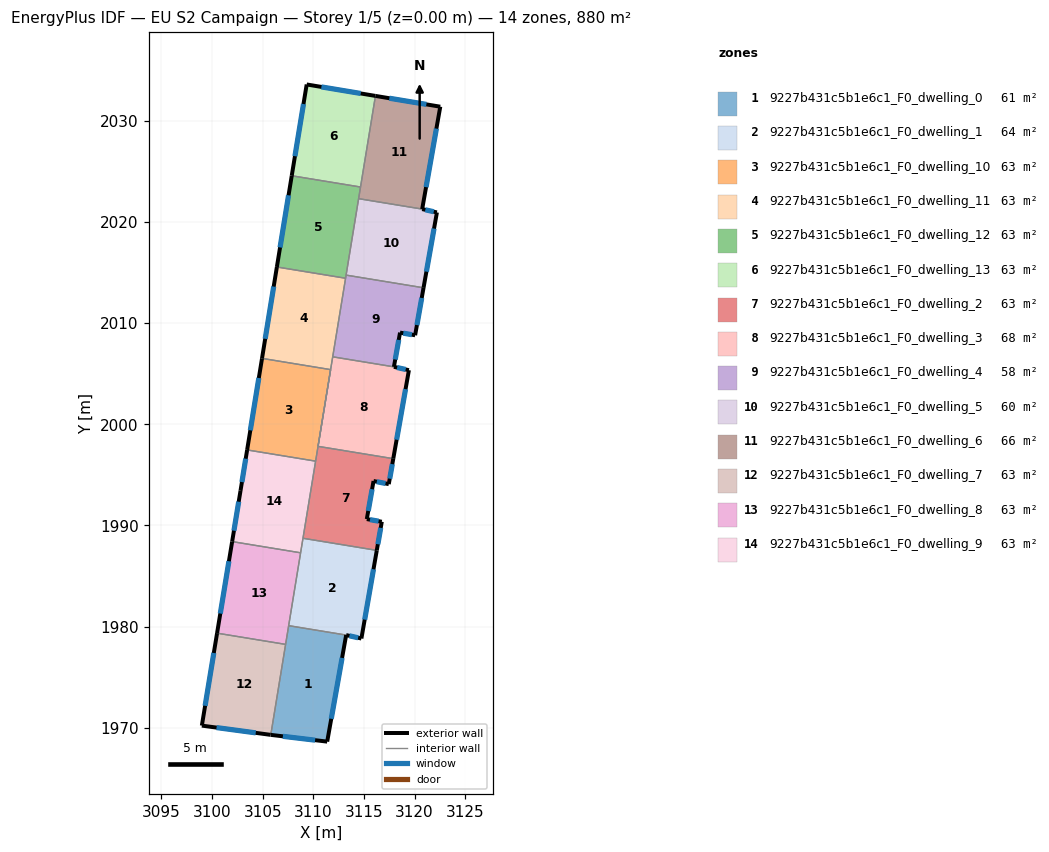
=== STOREY PLAN SPEC (per zone: floor XY polygon, exterior-wall plan segments, windows/doors) ===
zone 1: 9227b431c5b1e6c1_F0_dwelling_0  (61.4 m²)
  floor: (3113.24, 1979.17) (3111.37, 1968.65) (3105.79, 1969.32) (3107.56, 1980.11)
  exterior wall: (3111.37, 1968.65) – (3113.24, 1979.17)  [10.7 m]
    window: (3111.77, 1970.91) – (3112.84, 1976.92)  [10.5 m²]
  exterior wall: (3105.79, 1969.32) – (3111.37, 1968.65)  [5.6 m]
    window: (3106.99, 1969.18) – (3110.17, 1968.79)  [5.5 m²]
  interior walls: 3
zone 2: 9227b431c5b1e6c1_F0_dwelling_1  (64.3 m²)
  floor: (3116.27, 1987.54) (3114.74, 1978.83) (3113.24, 1979.17) (3107.56, 1980.11) (3108.97, 1988.74)
  exterior wall: (3114.74, 1978.83) – (3116.27, 1987.54)  [8.8 m]
    window: (3115.07, 1980.70) – (3115.94, 1985.68)  [8.7 m²]
  exterior wall: (3113.24, 1979.17) – (3114.74, 1978.83)  [1.5 m]
    window: (3113.56, 1979.10) – (3114.42, 1978.91)  [1.5 m²]
  interior walls: 4
zone 3: 9227b431c5b1e6c1_F0_dwelling_10  (62.8 m²)
  floor: (3111.70, 2005.39) (3110.22, 1996.35) (3103.46, 1997.46) (3104.93, 2006.50)
  exterior wall: (3104.93, 2006.50) – (3103.46, 1997.46)  [9.2 m]
    window: (3104.61, 2004.57) – (3103.77, 1999.40)  [9.0 m²]
  interior walls: 4
zone 4: 9227b431c5b1e6c1_F0_dwelling_11  (62.8 m²)
  floor: (3113.18, 2014.42) (3111.70, 2005.39) (3104.93, 2006.50) (3106.40, 2015.53)
  exterior wall: (3106.40, 2015.53) – (3104.93, 2006.50)  [9.1 m]
    window: (3106.08, 2013.60) – (3105.24, 2008.44)  [9.0 m²]
  interior walls: 5
zone 5: 9227b431c5b1e6c1_F0_dwelling_12  (62.8 m²)
  floor: (3114.66, 2023.43) (3113.18, 2014.42) (3106.40, 2015.53) (3107.86, 2024.54)
  exterior wall: (3107.86, 2024.54) – (3106.40, 2015.53)  [9.1 m]
    window: (3107.55, 2022.61) – (3106.71, 2017.46)  [9.0 m²]
  interior walls: 5
zone 6: 9227b431c5b1e6c1_F0_dwelling_13  (62.8 m²)
  floor: (3116.13, 2032.43) (3114.66, 2023.43) (3107.86, 2024.54) (3109.34, 2033.56)
  exterior wall: (3109.34, 2033.56) – (3107.86, 2024.54)  [9.1 m]
    window: (3109.02, 2031.63) – (3108.18, 2026.48)  [9.0 m²]
  exterior wall: (3116.13, 2032.43) – (3109.34, 2033.56)  [6.9 m]
    window: (3114.68, 2032.67) – (3110.80, 2033.32)  [6.7 m²]
  interior walls: 2
zone 7: 9227b431c5b1e6c1_F0_dwelling_2  (62.8 m²)
  floor: (3117.89, 1996.60) (3117.45, 1994.08) (3115.94, 1994.39) (3115.28, 1990.63) (3116.76, 1990.37) (3116.27, 1987.54) (3108.97, 1988.74) (3110.46, 1997.82)
  exterior wall: (3116.76, 1990.37) – (3115.28, 1990.63)  [1.5 m]
    window: (3116.44, 1990.43) – (3115.60, 1990.57)  [1.5 m²]
  exterior wall: (3116.27, 1987.54) – (3116.76, 1990.37)  [2.9 m]
    window: (3116.37, 1988.15) – (3116.65, 1989.76)  [2.8 m²]
  exterior wall: (3117.45, 1994.08) – (3117.89, 1996.60)  [2.6 m]
    window: (3117.54, 1994.62) – (3117.80, 1996.06)  [2.5 m²]
  exterior wall: (3115.94, 1994.39) – (3117.45, 1994.08)  [1.5 m]
    window: (3116.27, 1994.33) – (3117.13, 1994.15)  [1.5 m²]
  exterior wall: (3115.28, 1990.63) – (3115.94, 1994.39)  [3.8 m]
    window: (3115.42, 1991.44) – (3115.80, 1993.59)  [3.7 m²]
  interior walls: 4
zone 8: 9227b431c5b1e6c1_F0_dwelling_3  (67.9 m²)
  floor: (3119.44, 2005.34) (3117.89, 1996.60) (3110.46, 1997.82) (3111.91, 2006.66) (3117.96, 2005.67)
  exterior wall: (3119.44, 2005.34) – (3117.96, 2005.67)  [1.5 m]
    window: (3119.12, 2005.41) – (3118.27, 2005.60)  [1.5 m²]
  exterior wall: (3117.89, 1996.60) – (3119.44, 2005.34)  [8.9 m]
    window: (3118.22, 1998.47) – (3119.11, 2003.47)  [8.7 m²]
  interior walls: 3
zone 9: 9227b431c5b1e6c1_F0_dwelling_4  (57.8 m²)
  floor: (3120.88, 2013.48) (3120.05, 2008.79) (3118.56, 2009.05) (3117.96, 2005.67) (3111.91, 2006.66) (3113.23, 2014.73)
  exterior wall: (3120.05, 2008.79) – (3120.88, 2013.48)  [4.8 m]
    window: (3120.23, 2009.79) – (3120.70, 2012.47)  [4.7 m²]
  exterior wall: (3118.56, 2009.05) – (3120.05, 2008.79)  [1.5 m]
    window: (3118.88, 2009.00) – (3119.73, 2008.85)  [1.5 m²]
  exterior wall: (3117.96, 2005.67) – (3118.56, 2009.05)  [3.4 m]
    window: (3118.09, 2006.39) – (3118.43, 2008.33)  [3.4 m²]
  interior walls: 4
zone 10: 9227b431c5b1e6c1_F0_dwelling_5  (59.6 m²)
  floor: (3122.20, 2020.92) (3120.88, 2013.48) (3113.23, 2014.73) (3114.47, 2022.28) (3120.75, 2021.25)
  exterior wall: (3122.20, 2020.92) – (3120.75, 2021.25)  [1.5 m]
    window: (3121.89, 2020.99) – (3121.06, 2021.18)  [1.5 m²]
  exterior wall: (3120.88, 2013.48) – (3122.20, 2020.92)  [7.6 m]
    window: (3121.16, 2015.07) – (3121.92, 2019.33)  [7.4 m²]
  interior walls: 3
zone 11: 9227b431c5b1e6c1_F0_dwelling_6  (66.1 m²)
  floor: (3122.53, 2031.37) (3120.75, 2021.25) (3114.47, 2022.28) (3116.13, 2032.43)
  exterior wall: (3122.53, 2031.37) – (3116.13, 2032.43)  [6.5 m]
    window: (3121.16, 2031.59) – (3117.50, 2032.20)  [6.4 m²]
  exterior wall: (3120.75, 2021.25) – (3122.53, 2031.37)  [10.3 m]
    window: (3121.13, 2023.42) – (3122.15, 2029.20)  [10.1 m²]
  interior walls: 3
zone 12: 9227b431c5b1e6c1_F0_dwelling_7  (62.8 m²)
  floor: (3107.26, 1978.26) (3105.79, 1969.32) (3105.76, 1969.32) (3098.99, 1970.23) (3100.49, 1979.36)
  exterior wall: (3105.76, 1969.32) – (3105.79, 1969.32)  [0.0 m]
  exterior wall: (3098.99, 1970.23) – (3105.76, 1969.32)  [6.8 m]
    window: (3100.44, 1970.04) – (3104.31, 1969.52)  [6.7 m²]
  exterior wall: (3100.49, 1979.36) – (3098.99, 1970.23)  [9.3 m]
    window: (3100.17, 1977.41) – (3099.31, 1972.19)  [9.1 m²]
  interior walls: 2
zone 13: 9227b431c5b1e6c1_F0_dwelling_8  (62.8 m²)
  floor: (3108.74, 1987.30) (3107.26, 1978.26) (3100.49, 1979.36) (3101.98, 1988.41)
  exterior wall: (3101.98, 1988.41) – (3100.49, 1979.36)  [9.2 m]
    window: (3101.66, 1986.47) – (3100.81, 1981.30)  [9.0 m²]
  interior walls: 4
zone 14: 9227b431c5b1e6c1_F0_dwelling_9  (62.8 m²)
  floor: (3110.22, 1996.35) (3108.74, 1987.30) (3101.98, 1988.41) (3102.80, 1993.42) (3103.46, 1997.46)
  exterior wall: (3102.80, 1993.42) – (3101.98, 1988.41)  [5.1 m]
    window: (3102.63, 1992.35) – (3102.15, 1989.48)  [5.0 m²]
  exterior wall: (3103.46, 1997.46) – (3102.80, 1993.42)  [4.1 m]
    window: (3103.32, 1996.60) – (3102.94, 1994.29)  [4.0 m²]
  interior walls: 4

=== DERIVED (storey summary) ===
Building: EU S2 Campaign
Storey: 1 of 5  (floor level z = 0.00 m)
Storey gross floor area: 879.7 m²
Zones on this storey: 14
  - 9227b431c5b1e6c1_F0_dwelling_0: floor 61.4 m²; exterior wall 16.3 m (48.9 m²); 2 window(s) 16.0 m²; WWR 32.7%
  - 9227b431c5b1e6c1_F0_dwelling_1: floor 64.3 m²; exterior wall 10.4 m (31.1 m²); 2 window(s) 10.2 m²; WWR 32.7%
  - 9227b431c5b1e6c1_F0_dwelling_10: floor 62.8 m²; exterior wall 9.2 m (27.5 m²); 1 window(s) 9.0 m²; WWR 32.7%
  - 9227b431c5b1e6c1_F0_dwelling_11: floor 62.8 m²; exterior wall 9.1 m (27.4 m²); 1 window(s) 9.0 m²; WWR 32.7%
  - 9227b431c5b1e6c1_F0_dwelling_12: floor 62.8 m²; exterior wall 9.1 m (27.4 m²); 1 window(s) 9.0 m²; WWR 32.7%
  - 9227b431c5b1e6c1_F0_dwelling_13: floor 62.8 m²; exterior wall 16.0 m (48.1 m²); 2 window(s) 15.7 m²; WWR 32.7%
  - 9227b431c5b1e6c1_F0_dwelling_2: floor 62.8 m²; exterior wall 12.3 m (36.8 m²); 5 window(s) 12.0 m²; WWR 32.7%
  - 9227b431c5b1e6c1_F0_dwelling_3: floor 67.9 m²; exterior wall 10.4 m (31.2 m²); 2 window(s) 10.2 m²; WWR 32.7%
  - 9227b431c5b1e6c1_F0_dwelling_4: floor 57.8 m²; exterior wall 9.7 m (29.1 m²); 3 window(s) 9.5 m²; WWR 32.7%
  - 9227b431c5b1e6c1_F0_dwelling_5: floor 59.6 m²; exterior wall 9.1 m (27.2 m²); 2 window(s) 8.9 m²; WWR 32.7%
  - 9227b431c5b1e6c1_F0_dwelling_6: floor 66.1 m²; exterior wall 16.8 m (50.3 m²); 2 window(s) 16.4 m²; WWR 32.7%
  - 9227b431c5b1e6c1_F0_dwelling_7: floor 62.8 m²; exterior wall 16.1 m (48.4 m²); 2 window(s) 15.8 m²; WWR 32.6%
  - 9227b431c5b1e6c1_F0_dwelling_8: floor 62.8 m²; exterior wall 9.2 m (27.5 m²); 1 window(s) 9.0 m²; WWR 32.7%
  - 9227b431c5b1e6c1_F0_dwelling_9: floor 62.8 m²; exterior wall 9.2 m (27.5 m²); 2 window(s) 9.0 m²; WWR 32.7%
Zone adjacency (shared interzone walls):
  - 9227b431c5b1e6c1_F0_dwelling_0 ↔ 9227b431c5b1e6c1_F0_dwelling_1
  - 9227b431c5b1e6c1_F0_dwelling_0 ↔ 9227b431c5b1e6c1_F0_dwelling_7
  - 9227b431c5b1e6c1_F0_dwelling_0 ↔ 9227b431c5b1e6c1_F0_dwelling_8
  - 9227b431c5b1e6c1_F0_dwelling_1 ↔ 9227b431c5b1e6c1_F0_dwelling_2
  - 9227b431c5b1e6c1_F0_dwelling_1 ↔ 9227b431c5b1e6c1_F0_dwelling_8
  - 9227b431c5b1e6c1_F0_dwelling_1 ↔ 9227b431c5b1e6c1_F0_dwelling_9
  - 9227b431c5b1e6c1_F0_dwelling_10 ↔ 9227b431c5b1e6c1_F0_dwelling_11
  - 9227b431c5b1e6c1_F0_dwelling_10 ↔ 9227b431c5b1e6c1_F0_dwelling_2
  - 9227b431c5b1e6c1_F0_dwelling_10 ↔ 9227b431c5b1e6c1_F0_dwelling_9
  - 9227b431c5b1e6c1_F0_dwelling_11 ↔ 9227b431c5b1e6c1_F0_dwelling_12
  - 9227b431c5b1e6c1_F0_dwelling_11 ↔ 9227b431c5b1e6c1_F0_dwelling_3
  - 9227b431c5b1e6c1_F0_dwelling_11 ↔ 9227b431c5b1e6c1_F0_dwelling_4
  - 9227b431c5b1e6c1_F0_dwelling_12 ↔ 9227b431c5b1e6c1_F0_dwelling_13
  - 9227b431c5b1e6c1_F0_dwelling_12 ↔ 9227b431c5b1e6c1_F0_dwelling_4
  - 9227b431c5b1e6c1_F0_dwelling_12 ↔ 9227b431c5b1e6c1_F0_dwelling_5
  - 9227b431c5b1e6c1_F0_dwelling_12 ↔ 9227b431c5b1e6c1_F0_dwelling_6
  - 9227b431c5b1e6c1_F0_dwelling_13 ↔ 9227b431c5b1e6c1_F0_dwelling_6
  - 9227b431c5b1e6c1_F0_dwelling_2 ↔ 9227b431c5b1e6c1_F0_dwelling_3
  - 9227b431c5b1e6c1_F0_dwelling_2 ↔ 9227b431c5b1e6c1_F0_dwelling_9
  - 9227b431c5b1e6c1_F0_dwelling_3 ↔ 9227b431c5b1e6c1_F0_dwelling_4
  - 9227b431c5b1e6c1_F0_dwelling_4 ↔ 9227b431c5b1e6c1_F0_dwelling_5
  - 9227b431c5b1e6c1_F0_dwelling_5 ↔ 9227b431c5b1e6c1_F0_dwelling_6
  - 9227b431c5b1e6c1_F0_dwelling_7 ↔ 9227b431c5b1e6c1_F0_dwelling_8
  - 9227b431c5b1e6c1_F0_dwelling_8 ↔ 9227b431c5b1e6c1_F0_dwelling_9